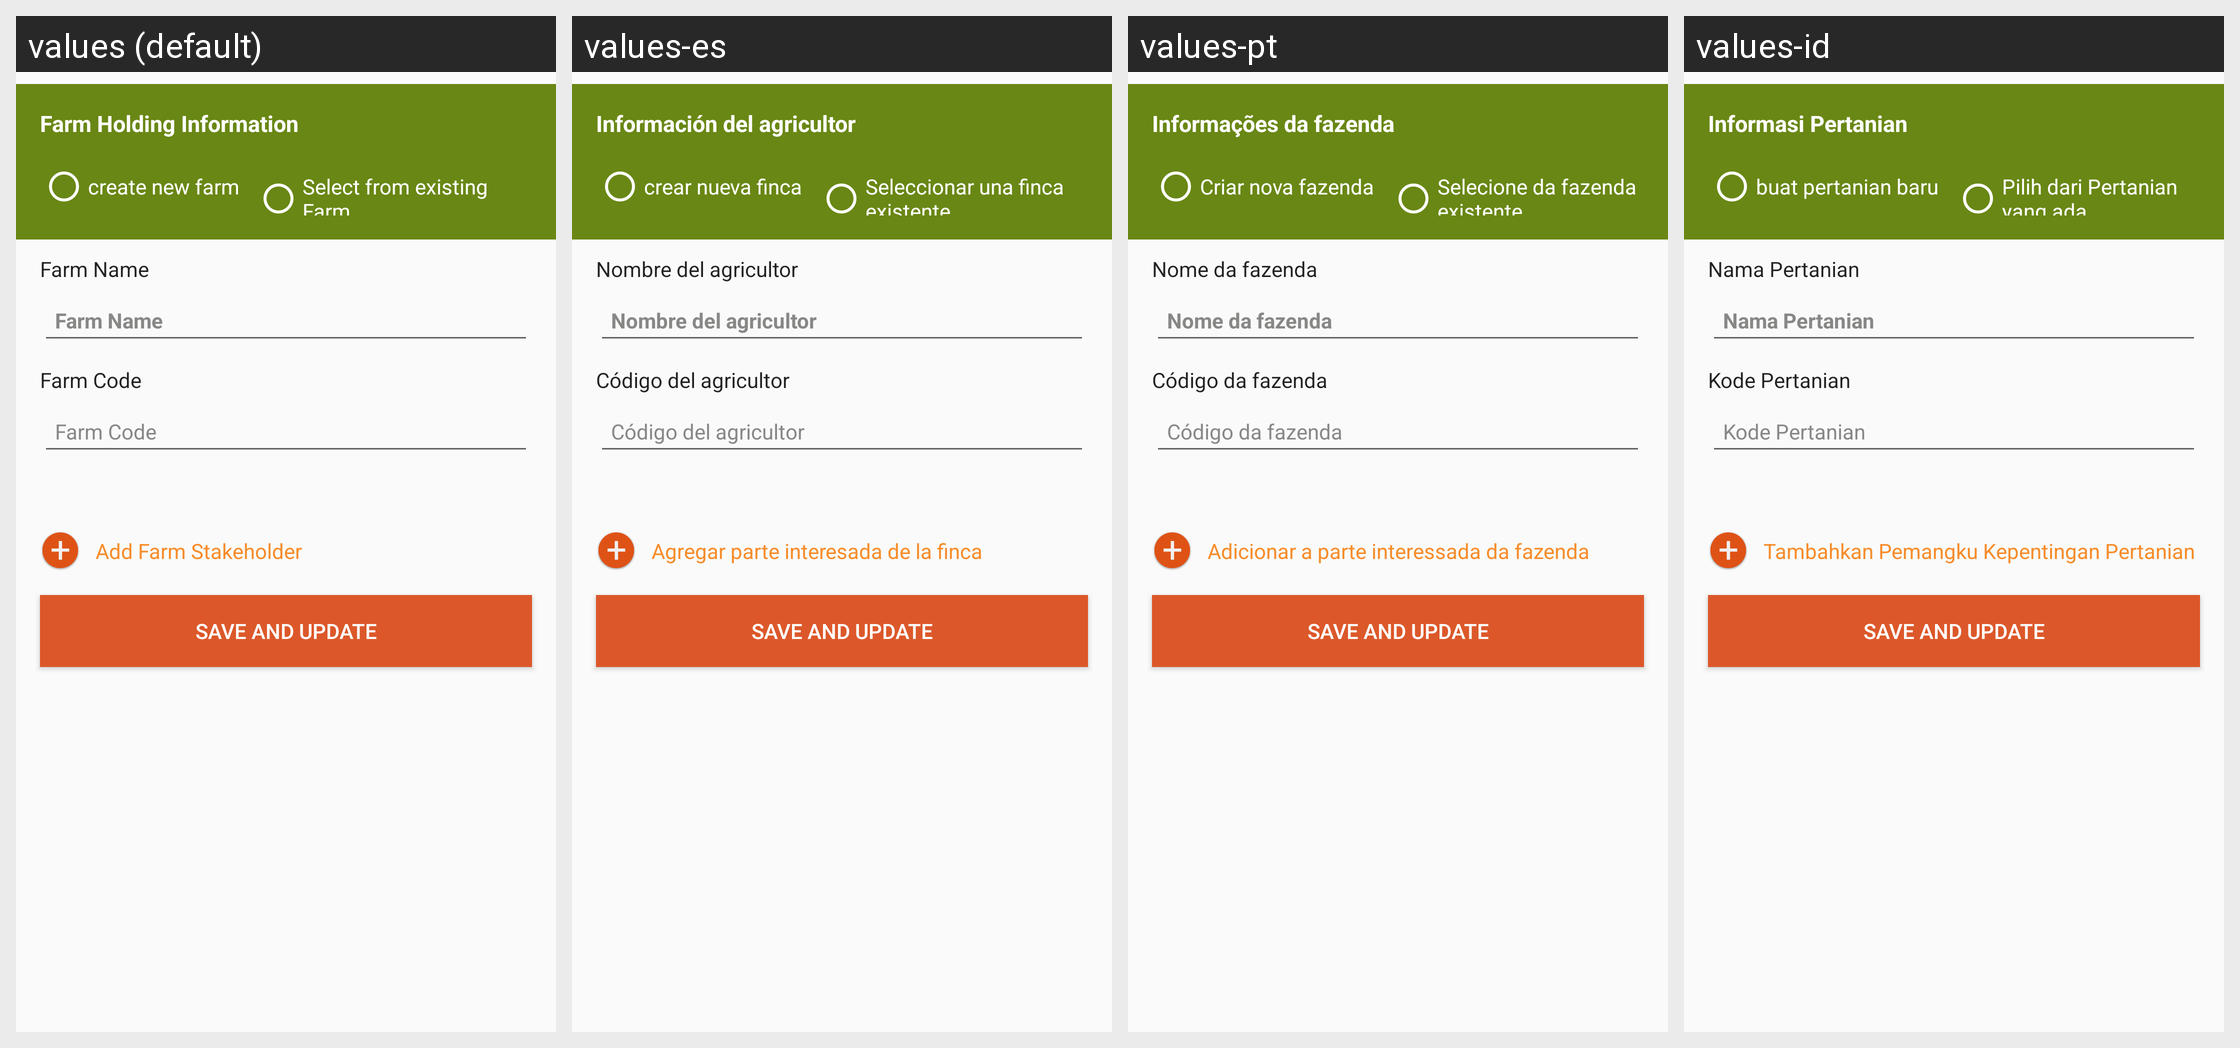

Locale-by-locale string values for the Android screen shown in this grid:
Android screen res/layout/activity_update_multifarm.xml rendered under 4 locales, left to right: values (default), values-es, values-pt, values-id. Device: Nexus 5 (rendered at 1080×1920; each locale shown at half size, 540×960, under a caption strip naming it); theme AppCompactTheme.
Other locales in the repository, not shown: values-fr, values-in, values-lo, values-mr, values-th, values-tr, values-vi.
Strings drawn on this screen, with the default value and each locale's value (text and hints the layout hard-codes, and strings that could not be matched under every locale, appear in the picture but are not listed):

farm_information
  values: Farm Holding Information
  values-es: Información del agricultor
  values-pt: Informações da fazenda
  values-id: Informasi Pertanian

create_new_farm
  values: create new farm
  values-es: crear nueva finca
  values-pt: Criar nova fazenda
  values-id: buat pertanian baru

select_from_existing_farm
  values: Select from existing Farm
  values-es: Seleccionar una finca existente
  values-pt: Selecione da fazenda existente
  values-id: Pilih dari Pertanian yang ada

farm_name
  values: Farm Name
  values-es: Nombre del agricultor
  values-pt: Nome da fazenda
  values-id: Nama Pertanian

farm_code
  values: Farm Code
  values-es: Código del agricultor
  values-pt: Código da fazenda
  values-id: Kode Pertanian

add_stakeholder
  values: Add Farm Stakeholder
  values-es: Agregar parte interesada de la finca
  values-pt: Adicionar a parte interessada da fazenda
  values-id: Tambahkan Pemangku Kepentingan Pertanian
